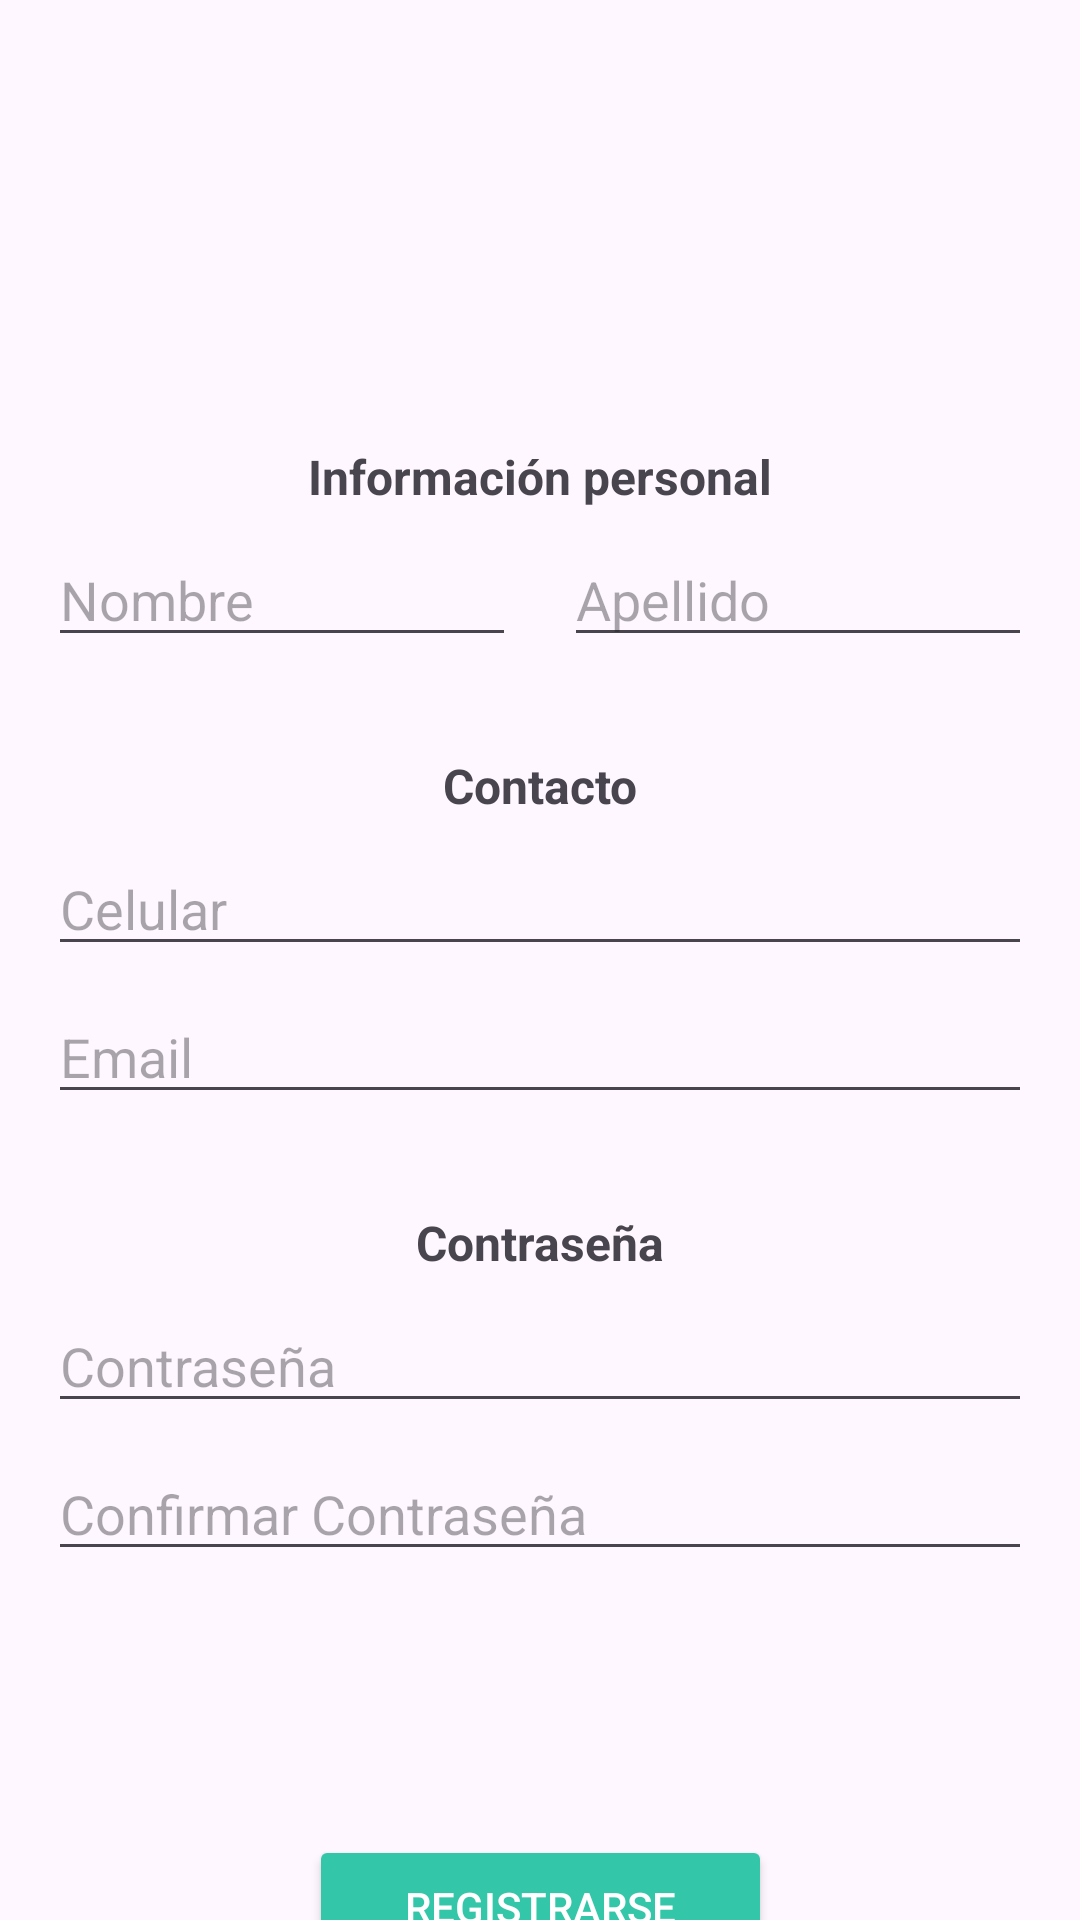

The Android layout XML behind this screen, and the referenced resources:
<!-- AndroidManifest.xml: application theme Theme.Siembrasmart -->
<!-- res/layout/activity_signup.xml -->
<?xml version="1.0" encoding="utf-8"?>
<androidx.constraintlayout.widget.ConstraintLayout
    xmlns:android="http://schemas.android.com/apk/res/android"
    xmlns:app="http://schemas.android.com/apk/res-auto"
    xmlns:tools="http://schemas.android.com/tools"
    android:id="@+id/main"
    android:layout_width="match_parent"
    android:layout_height="match_parent"
    tools:context=".views.SignupActivity">

    <ImageView
        android:id="@+id/profileImage"
        android:layout_width="100dp"
        android:layout_height="100dp"
        android:layout_marginTop="32dp"
        android:src="@drawable/ic_launcher_foreground"
        app:layout_constraintEnd_toEndOf="parent"
        app:layout_constraintStart_toStartOf="parent"
        app:layout_constraintTop_toTopOf="parent" />

    <TextView
        android:id="@+id/personalInfoLabel"
        android:layout_width="wrap_content"
        android:layout_height="wrap_content"
        android:layout_marginTop="16dp"
        android:text="Información personal"
        android:textStyle="bold"
        android:textSize="16sp"
        app:layout_constraintEnd_toEndOf="parent"
        app:layout_constraintStart_toStartOf="parent"
        app:layout_constraintTop_toBottomOf="@id/profileImage"
        android:paddingStart="16dp"
        android:paddingEnd="16dp" />

    <EditText
        android:id="@+id/firstName"
        android:layout_width="0dp"
        android:layout_height="wrap_content"
        android:layout_marginTop="8dp"
        android:layout_marginStart="16dp"
        android:layout_marginEnd="8dp"
        android:hint="Nombre"
        app:layout_constraintEnd_toStartOf="@id/lastName"
        app:layout_constraintStart_toStartOf="parent"
        app:layout_constraintTop_toBottomOf="@id/personalInfoLabel" />

    <EditText
        android:id="@+id/lastName"
        android:layout_width="0dp"
        android:layout_height="wrap_content"
        android:layout_marginTop="8dp"
        android:layout_marginStart="8dp"
        android:layout_marginEnd="16dp"
        android:hint="Apellido"
        app:layout_constraintEnd_toEndOf="parent"
        app:layout_constraintStart_toEndOf="@id/firstName"
        app:layout_constraintTop_toBottomOf="@id/personalInfoLabel" />

    <TextView
        android:id="@+id/contactInfoLabel"
        android:layout_width="wrap_content"
        android:layout_height="wrap_content"
        android:layout_marginTop="32dp"
        android:text="Contacto"
        android:textStyle="bold"
        android:textSize="16sp"
        app:layout_constraintEnd_toEndOf="parent"
        app:layout_constraintStart_toStartOf="parent"
        app:layout_constraintTop_toBottomOf="@id/firstName"
        android:paddingStart="16dp"
        android:paddingEnd="16dp" />

    <EditText
        android:id="@+id/phoneNumber"
        android:layout_width="0dp"
        android:layout_height="wrap_content"
        android:layout_marginTop="8dp"
        android:layout_marginStart="16dp"
        android:layout_marginEnd="16dp"
        android:hint="Celular"
        android:inputType="phone"
        app:layout_constraintEnd_toEndOf="parent"
        app:layout_constraintStart_toStartOf="parent"
        app:layout_constraintTop_toBottomOf="@id/contactInfoLabel" />

    <EditText
        android:id="@+id/email"
        android:layout_width="0dp"
        android:layout_height="wrap_content"
        android:layout_marginTop="8dp"
        android:layout_marginStart="16dp"
        android:layout_marginEnd="16dp"
        android:hint="Email"
        android:inputType="textEmailAddress"
        app:layout_constraintEnd_toEndOf="parent"
        app:layout_constraintStart_toStartOf="parent"
        app:layout_constraintTop_toBottomOf="@id/phoneNumber" />

    <TextView
        android:id="@+id/contraseñaLabel"
        android:layout_width="wrap_content"
        android:layout_height="wrap_content"
        android:layout_marginTop="32dp"
        android:text="Contraseña"
        android:textStyle="bold"
        android:textSize="16sp"
        android:paddingStart="16dp"
        android:paddingEnd="16dp"
        app:layout_constraintEnd_toEndOf="parent"
        app:layout_constraintStart_toStartOf="parent"
        app:layout_constraintTop_toBottomOf="@id/email" />

    <EditText
        android:id="@+id/password"
        android:layout_width="0dp"
        android:layout_height="wrap_content"
        android:layout_marginTop="8dp"
        android:layout_marginStart="16dp"
        android:layout_marginEnd="16dp"
        android:hint="Contraseña"
        android:inputType="textPassword"
        app:layout_constraintEnd_toEndOf="parent"
        app:layout_constraintStart_toStartOf="parent"
        app:layout_constraintTop_toBottomOf="@id/contraseñaLabel" />

    <EditText
        android:id="@+id/confirmPassword"
        android:layout_width="0dp"
        android:layout_height="wrap_content"
        android:layout_marginTop="8dp"
        android:layout_marginStart="16dp"
        android:layout_marginEnd="16dp"
        android:hint="Confirmar Contraseña"
        android:inputType="textPassword"
        app:layout_constraintEnd_toEndOf="parent"
        app:layout_constraintStart_toStartOf="parent"
        app:layout_constraintTop_toBottomOf="@id/password" />

    <Button
        android:id="@+id/saveChangesButton"
        android:layout_width="wrap_content"
        android:layout_height="wrap_content"
        android:layout_marginTop="88dp"
        android:backgroundTint="@color/verde_icon"
        android:paddingStart="32dp"
        android:paddingTop="8dp"
        android:paddingEnd="32dp"
        android:paddingBottom="8dp"
        android:text="Registrarse"
        android:textColor="@android:color/white"
        app:layout_constraintEnd_toEndOf="parent"
        app:layout_constraintStart_toStartOf="parent"
        app:layout_constraintTop_toBottomOf="@+id/confirmPassword" />

    <ImageButton
        android:id="@+id/backbutton"
        android:layout_width="50dp"
        android:layout_height="50dp"
        android:layout_marginStart="16dp"
        android:background="?attr/selectableItemBackgroundBorderless"
        android:contentDescription="Botón atras"
        android:src="@drawable/arrow_back"
        app:layout_constraintBottom_toBottomOf="parent"
        app:layout_constraintStart_toStartOf="parent"
        app:layout_constraintTop_toTopOf="parent"
        app:layout_constraintVertical_bias="0.023" />

</androidx.constraintlayout.widget.ConstraintLayout>
<!-- resources referenced by this layout -->
<resources>
  <color name="verde_icon">#34C6A8</color>
  <!-- drawable ic_launcher_foreground: webp bitmap (mipmap-hdpi, 4230 bytes) -->
  <style name="Theme.Siembrasmart" parent="Base.Theme.Siembrasmart" />
  <style name="Base.Theme.Siembrasmart" parent="Theme.Material3.DayNight.NoActionBar">
          
          
      </style>
</resources>
